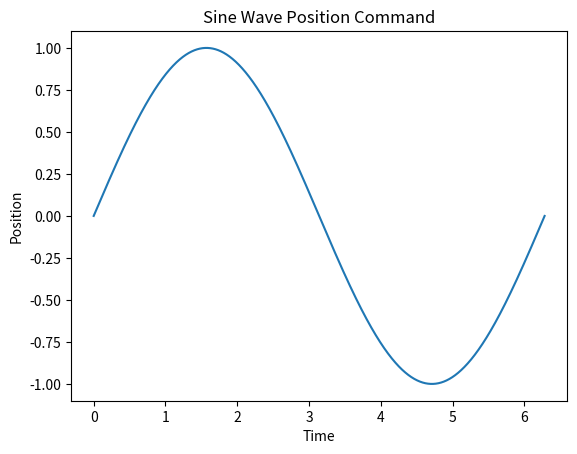

The script that saved this image:
import numpy as np
import matplotlib.pyplot as plt

# 定义参数
num_samples = 1000  # 生成的样本数量
sampingTime = 0.001
amplitude = 1  # 振幅
frequency = 1  # 频率（每个周期所包含的点的数量）
phase = np.pi*2   # 相位（弧度）

# 生成位置命令
a = 2*np.pi / sampingTime
t = np.arange(0, 2*np.pi, 0.001 )  # 时间序列（0到2π）

pos = np.zeros((len(t), 8))
# positions = 0 + amplitude * np.sin(frequency * t + phase)  # 正弦函数
positions = np.sin(t)
pos[:,0] = positions
pos[:,1] = 0
print(pos)
with open('positions.txt', 'w') as f:
    for pos in pos:
        f.write(str(pos) + '\t')
# pos.append(positions)
# print(len(positions))


# 绘制位置命令的图形（可选）
plt.plot(t, positions)
plt.xlabel('Time')
plt.ylabel('Position')
plt.title('Sine Wave Position Command')
plt.show()
